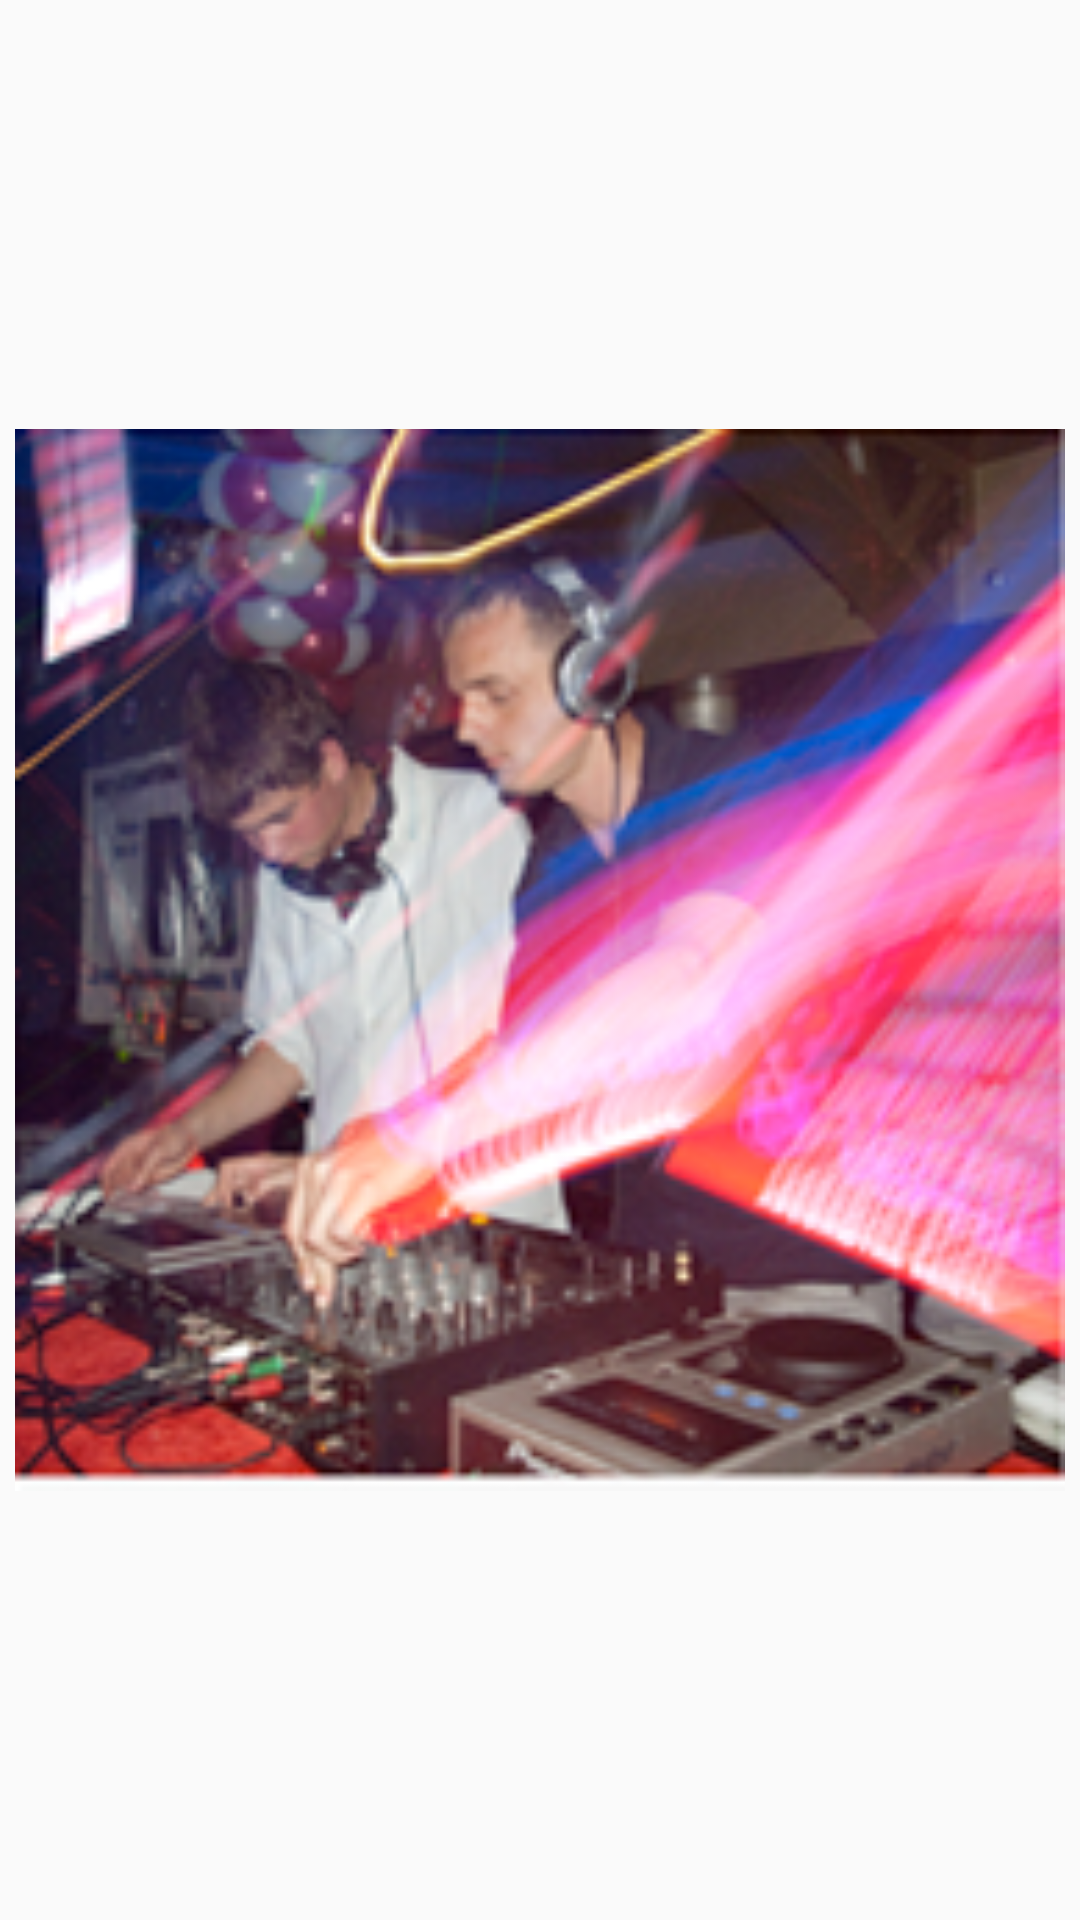

Write the Android layout XML for this screen, with the resource values it uses.
<!-- AndroidManifest.xml: application theme MyMaterialTheme -->
<!-- res/layout/grid_imgsingle.xml -->
<LinearLayout xmlns:android="http://schemas.android.com/apk/res/android"
    xmlns:tools="http://schemas.android.com/tools"
    android:layout_width="fill_parent"

    android:layout_height="wrap_content"
    android:padding="5dp" >

    <TextView
        android:id="@+id/grid_text"
        android:layout_width="wrap_content"
        android:layout_height="wrap_content"
        android:layout_marginTop="15dp"
        android:textSize="9sp"  android:visibility="gone">
    </TextView>

    <ImageView
        android:id="@+id/grid_image"
        android:layout_width="wrap_content"
        android:layout_height="match_parent"
        android:adjustViewBounds="true"
        android:src="@drawable/image1"></ImageView>

</LinearLayout>
<!-- resources referenced by this layout -->
<resources>
  <!-- drawable image1: png bitmap (drawable, 75807 bytes) -->
  <style name="MyMaterialTheme" parent="MyMaterialTheme.Base">
          <item name="android:windowContentTransitions">true</item>
          <item name="android:windowAllowEnterTransitionOverlap">true</item>
          <item name="android:windowAllowReturnTransitionOverlap">true</item>
          <item name="android:windowSharedElementEnterTransition">@android:transition/move</item>
          <item name="android:windowSharedElementExitTransition">@android:transition/move</item>
      </style>
  <style name="MyMaterialTheme.Base" parent="Theme.AppCompat.Light.DarkActionBar">
          <item name="windowNoTitle">true</item>
          <item name="windowActionBar">false</item>
          <item name="colorPrimary">@color/colorPrimary</item>
          <item name="colorPrimaryDark">@color/colorPrimaryDark</item>
          <item name="colorAccent">@color/colorAccent</item>
      </style>
  <color name="colorPrimary">#125688</color>
  <color name="colorPrimaryDark">#125688</color>
  <color name="colorAccent">#c8e8ff</color>
</resources>
